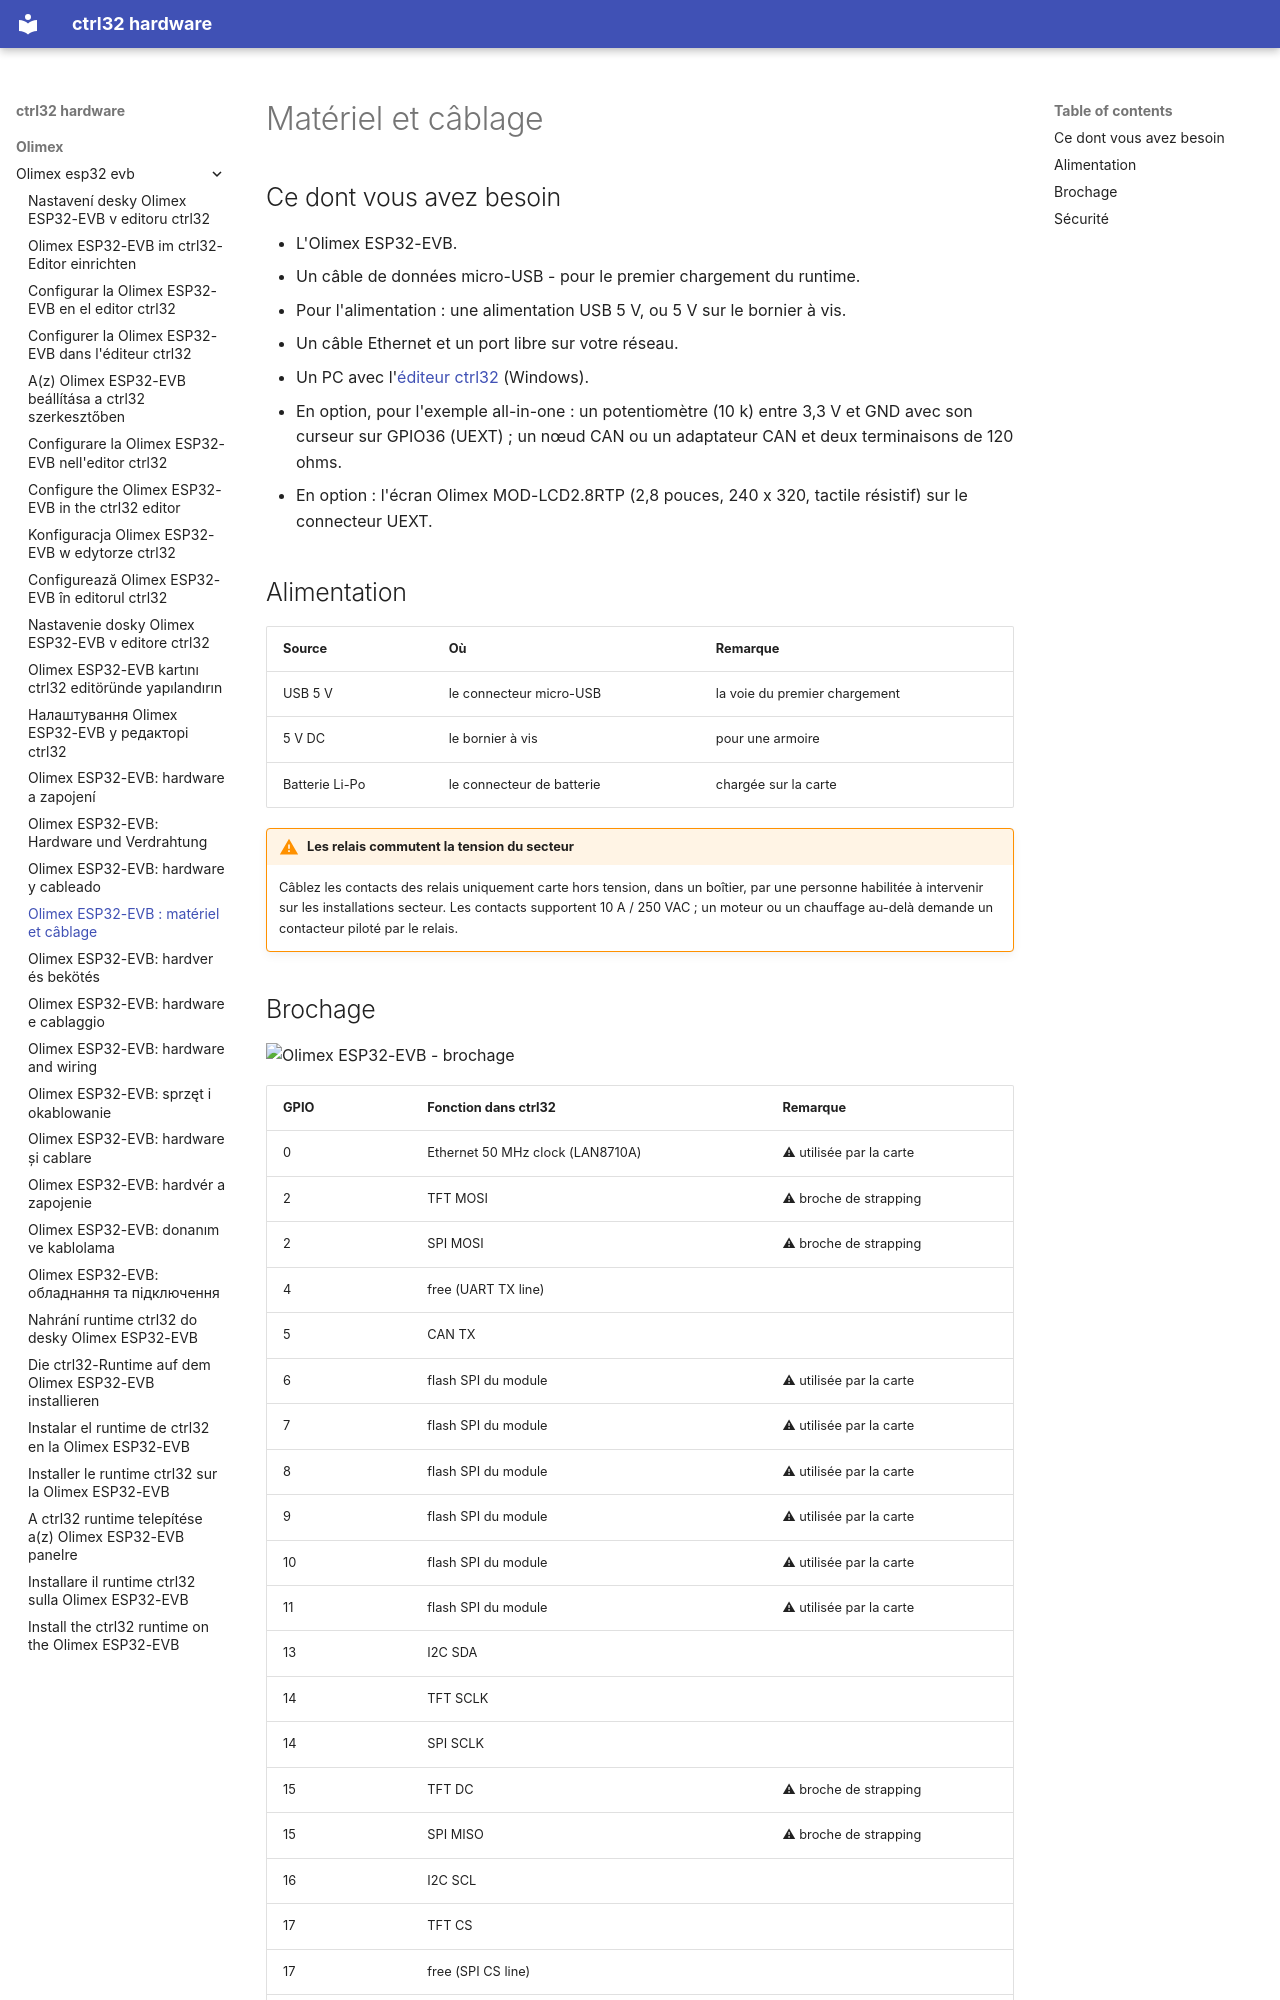

repository: ctrl32/hardware · page: olimex/olimex-esp32-evb/hardware.fr/index.html · generator: mkdocs

---
title: 'Olimex ESP32-EVB : matériel et câblage'
slug: hardware
sidebar_position: 20
image: pinout/pinout.png
image_alt: Olimex ESP32-EVB - brochage
tags:
- esp32
- ethernet
- can
- relay
- olimex
---

# Matériel et câblage

## Ce dont vous avez besoin

- L'Olimex ESP32-EVB.
- Un câble de données micro-USB - pour le premier chargement du runtime.
- Pour l'alimentation : une alimentation USB 5 V, ou 5 V sur le bornier à vis.
- Un câble Ethernet et un port libre sur votre réseau.
- Un PC avec l'[éditeur ctrl32](https://ctrl32.com/download/) (Windows).
- En option, pour l'exemple all-in-one : un potentiomètre (10 k) entre 3,3 V et GND avec son curseur sur GPIO36 (UEXT) ; un nœud CAN ou un adaptateur CAN et deux terminaisons de 120 ohms.
- En option : l'écran Olimex MOD-LCD2.8RTP (2,8 pouces, 240 x 320, tactile résistif) sur le connecteur UEXT.

## Alimentation

| Source | Où | Remarque |
|---|---|---|
| USB 5 V | le connecteur micro-USB | la voie du premier chargement |
| 5 V DC | le bornier à vis | pour une armoire |
| Batterie Li-Po | le connecteur de batterie | chargée sur la carte |

!!! warning "Les relais commutent la tension du secteur"
    Câblez les contacts des relais uniquement carte hors tension, dans un
    boîtier, par une personne habilitée à intervenir sur les installations
    secteur. Les contacts supportent 10 A / 250 VAC ; un moteur ou un
    chauffage au-delà demande un contacteur piloté par le relais.
